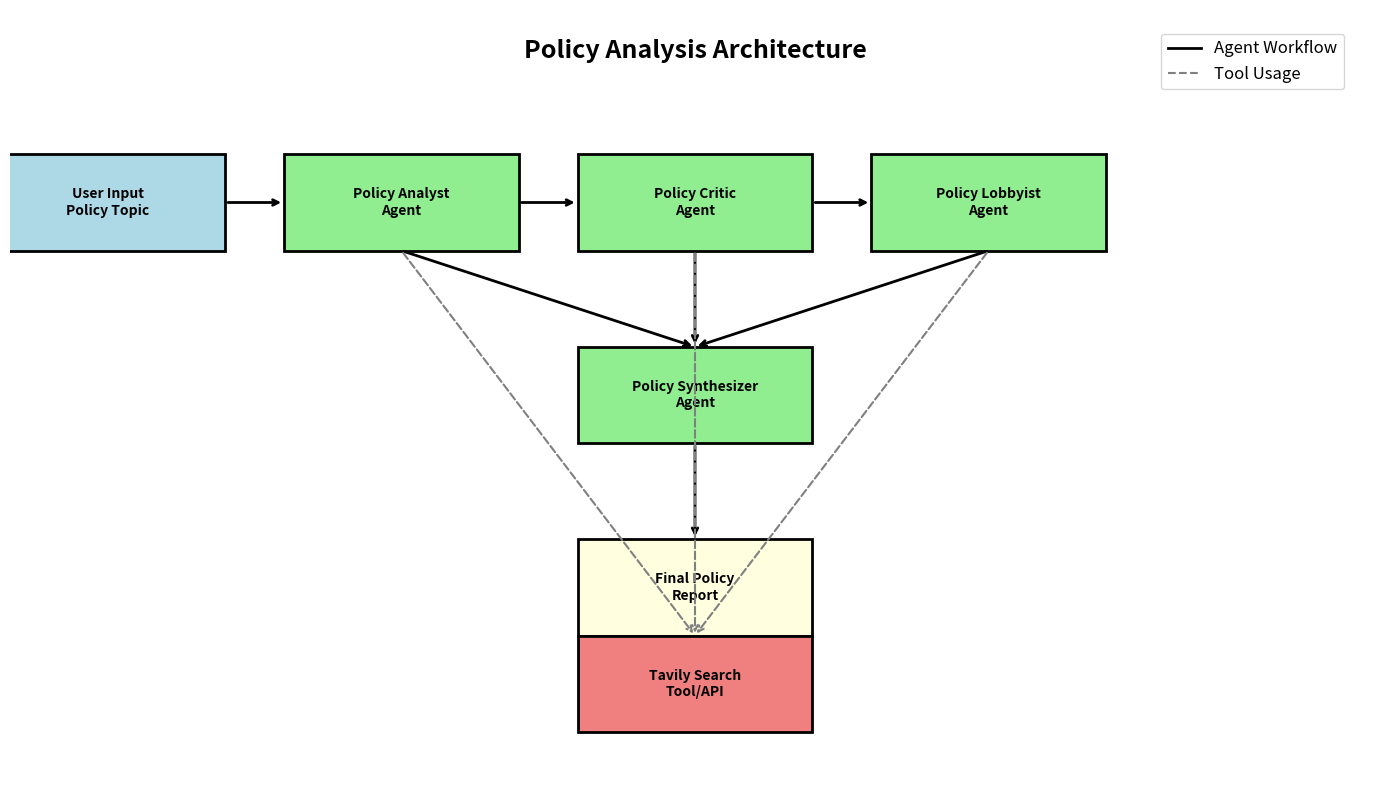
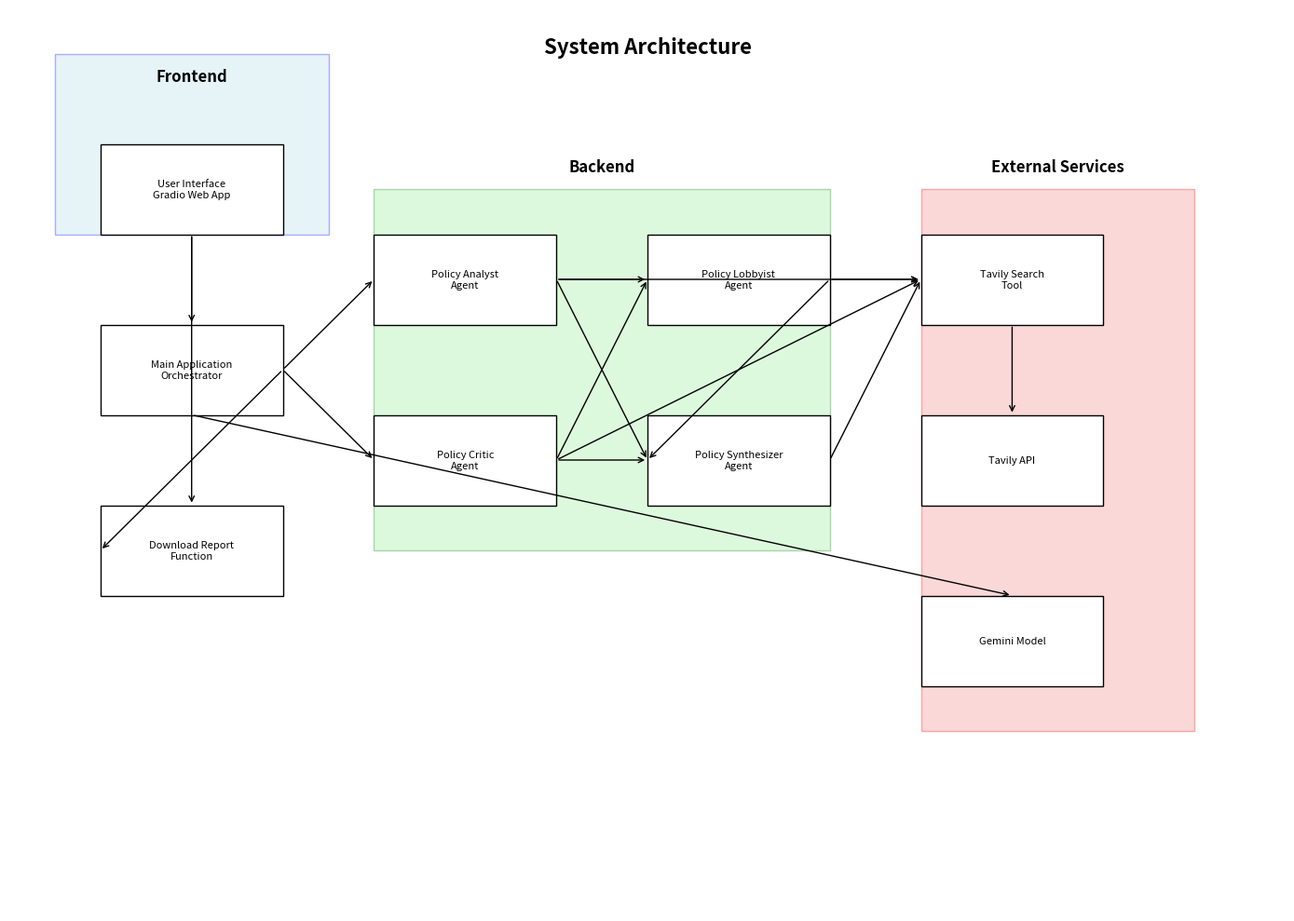

These charts were generated, in order, by the following Python code:
import matplotlib.pyplot as plt
import matplotlib.patches as patches
from matplotlib.lines import Line2D
import os

def create_policy_analysis_architecture():
    """Create policy analysis architecture diagram"""
    fig, ax = plt.subplots(1, 1, figsize=(14, 8))
    ax.set_xlim(0, 14)
    ax.set_ylim(0, 8)
    ax.axis('off')
    
    # Add title
    ax.text(7, 7.5, 'Policy Analysis Architecture', fontsize=18, fontweight='bold', ha='center')
    
    # Define positions for components
    positions = {
        'User Input': (1, 6),
        'Policy Analyst': (4, 6),
        'Policy Critic': (7, 6),
        'Policy Lobbyist': (10, 6),
        'Policy Synthesizer': (7, 4),
        'Final Report': (7, 2),
        'Tavily Search': (7, 1)
    }
    
    # Draw components
    components = {
        'User Input': {'color': 'lightblue', 'text': 'User Input\nPolicy Topic'},
        'Policy Analyst': {'color': 'lightgreen', 'text': 'Policy Analyst\nAgent'},
        'Policy Critic': {'color': 'lightgreen', 'text': 'Policy Critic\nAgent'},
        'Policy Lobbyist': {'color': 'lightgreen', 'text': 'Policy Lobbyist\nAgent'},
        'Policy Synthesizer': {'color': 'lightgreen', 'text': 'Policy Synthesizer\nAgent'},
        'Final Report': {'color': 'lightyellow', 'text': 'Final Policy\nReport'},
        'Tavily Search': {'color': 'lightcoral', 'text': 'Tavily Search\nTool/API'}
    }
    
    # Draw rectangles for components
    for name, pos in positions.items():
        x, y = pos
        component = components[name]
        
        # Draw rectangle
        rect = patches.Rectangle((x-1.2, y-0.5), 2.4, 1, linewidth=2, 
                                edgecolor='black', facecolor=component['color'])
        ax.add_patch(rect)
        
        # Add text
        ax.text(x, y, component['text'], ha='center', va='center', fontsize=10, fontweight='bold')
    
    # Draw arrows (workflow)
    arrow_props = dict(arrowstyle='->', lw=2, color='black')
    
    # Main workflow arrows
    ax.annotate('', xy=(4-1.2, 6), xytext=(1+1.2, 6), arrowprops=arrow_props)
    ax.annotate('', xy=(7-1.2, 6), xytext=(4+1.2, 6), arrowprops=arrow_props)
    ax.annotate('', xy=(10-1.2, 6), xytext=(7+1.2, 6), arrowprops=arrow_props)
    
    # Connect Synthesizer from all three agents
    ax.annotate('', xy=(7, 4+0.5), xytext=(4, 6-0.5), arrowprops=arrow_props)
    ax.annotate('', xy=(7, 4+0.5), xytext=(7, 6-0.5), arrowprops=arrow_props)
    ax.annotate('', xy=(7, 4+0.5), xytext=(10, 6-0.5), arrowprops=arrow_props)
    
    # Final report
    ax.annotate('', xy=(7, 2+0.5), xytext=(7, 4-0.5), arrowprops=arrow_props)
    
    # Tool usage arrows (dashed)
    dashed_arrow_props = dict(arrowstyle='->', lw=1.5, color='gray', linestyle='--')
    ax.annotate('', xy=(7, 1+0.5), xytext=(4, 6-0.5), arrowprops=dashed_arrow_props)
    ax.annotate('', xy=(7, 1+0.5), xytext=(7, 6-0.5), arrowprops=dashed_arrow_props)
    ax.annotate('', xy=(7, 1+0.5), xytext=(10, 6-0.5), arrowprops=dashed_arrow_props)
    
    # Add legend
    legend_elements = [
        Line2D([0], [0], color='black', lw=2, label='Agent Workflow'),
        Line2D([0], [0], color='gray', lw=1.5, linestyle='--', label='Tool Usage')
    ]
    ax.legend(handles=legend_elements, loc='upper right', bbox_to_anchor=(0.98, 0.98), fontsize=12)
    
    # Save the figure
    plt.tight_layout()
    plt.savefig('policy_analysis_architecture.png', dpi=300, bbox_inches='tight')
    plt.close()

def create_system_architecture():
    """Create system architecture diagram"""
    fig, ax = plt.subplots(1, 1, figsize=(14, 10))
    ax.set_xlim(0, 14)
    ax.set_ylim(0, 10)
    ax.axis('off')
    
    # Add title
    ax.text(7, 9.5, 'System Architecture', fontsize=16, fontweight='bold', ha='center')
    
    # Define positions for components
    positions = {
        'UI': (2, 8),
        'Main App': (2, 6),
        'Analyst': (5, 7),
        'Critic': (5, 5),
        'Lobbyist': (8, 7),
        'Synthesizer': (8, 5),
        'Tavily Tool': (11, 7),
        'Tavily API': (11, 5),
        'Gemini': (11, 3),
        'Download': (2, 4)  # New component for download functionality
    }
    
    # Draw components grouped by layers
    # Frontend
    frontend_rect = patches.Rectangle((0.5, 7.5), 3, 2, linewidth=1, 
                                     edgecolor='blue', facecolor='lightblue', alpha=0.3)
    ax.add_patch(frontend_rect)
    ax.text(2, 9.2, 'Frontend', fontsize=12, fontweight='bold', ha='center')
    
    # Backend
    backend_rect = patches.Rectangle((4, 4), 5, 4, linewidth=1, 
                                   edgecolor='green', facecolor='lightgreen', alpha=0.3)
    ax.add_patch(backend_rect)
    ax.text(6.5, 8.2, 'Backend', fontsize=12, fontweight='bold', ha='center')
    
    # External Services
    external_rect = patches.Rectangle((10, 2), 3, 6, linewidth=1, 
                                    edgecolor='red', facecolor='lightcoral', alpha=0.3)
    ax.add_patch(external_rect)
    ax.text(11.5, 8.2, 'External Services', fontsize=12, fontweight='bold', ha='center')
    
    # Component details
    components = {
        'UI': {'color': 'white', 'text': 'User Interface\nGradio Web App'},
        'Main App': {'color': 'white', 'text': 'Main Application\nOrchestrator'},
        'Analyst': {'color': 'white', 'text': 'Policy Analyst\nAgent'},
        'Critic': {'color': 'white', 'text': 'Policy Critic\nAgent'},
        'Lobbyist': {'color': 'white', 'text': 'Policy Lobbyist\nAgent'},
        'Synthesizer': {'color': 'white', 'text': 'Policy Synthesizer\nAgent'},
        'Tavily Tool': {'color': 'white', 'text': 'Tavily Search\nTool'},
        'Tavily API': {'color': 'white', 'text': 'Tavily API'},
        'Gemini': {'color': 'white', 'text': 'Gemini Model'},
        'Download': {'color': 'white', 'text': 'Download Report\nFunction'}  # New component
    }
    
    # Draw rectangles for components
    for name, pos in positions.items():
        x, y = pos
        component = components[name]
        
        # Draw rectangle
        rect = patches.Rectangle((x-1, y-0.5), 2, 1, linewidth=1, 
                                edgecolor='black', facecolor=component['color'])
        ax.add_patch(rect)
        
        # Add text
        ax.text(x, y, component['text'], ha='center', va='center', fontsize=8)
    
    # Draw connections
    arrow_props = dict(arrowstyle='->', lw=1, color='black')
    
    # UI to Main App
    ax.annotate('', xy=(2, 6+0.5), xytext=(2, 8-0.5), arrowprops=arrow_props)
    
    # Main App to Agents
    ax.annotate('', xy=(5-1, 7), xytext=(2+1, 6), arrowprops=arrow_props)
    ax.annotate('', xy=(5-1, 5), xytext=(2+1, 6), arrowprops=arrow_props)
    
    # Connect Lobbyist from both Analyst and Critic
    ax.annotate('', xy=(8-1, 7), xytext=(5+1, 7), arrowprops=arrow_props)  # Analyst to Lobbyist
    ax.annotate('', xy=(8-1, 7), xytext=(5+1, 5), arrowprops=arrow_props)  # Critic to Lobbyist
    
    # Connect Synthesizer from all agents
    ax.annotate('', xy=(8-1, 5), xytext=(5+1, 7), arrowprops=arrow_props)  # Analyst to Synthesizer
    ax.annotate('', xy=(8-1, 5), xytext=(5+1, 5), arrowprops=arrow_props)  # Critic to Synthesizer
    ax.annotate('', xy=(8-1, 5), xytext=(8+1, 7), arrowprops=arrow_props)  # Lobbyist to Synthesizer
    
    # Agents to Tools
    ax.annotate('', xy=(11-1, 7), xytext=(5+1, 7), arrowprops=arrow_props)
    ax.annotate('', xy=(11-1, 7), xytext=(5+1, 5), arrowprops=arrow_props)
    ax.annotate('', xy=(11-1, 7), xytext=(8+1, 7), arrowprops=arrow_props)
    ax.annotate('', xy=(11-1, 7), xytext=(8+1, 5), arrowprops=arrow_props)
    
    # Tools to APIs
    ax.annotate('', xy=(11, 5+0.5), xytext=(11, 7-0.5), arrowprops=arrow_props)
    ax.annotate('', xy=(11, 3+0.5), xytext=(2, 6-0.5), arrowprops=arrow_props)
    
    # Main App to Download function
    ax.annotate('', xy=(2-1, 4), xytext=(2+1, 6), arrowprops=arrow_props)
    
    # UI to Download button
    ax.annotate('', xy=(2, 4+0.5), xytext=(2, 8-0.5), arrowprops=arrow_props)
    
    # Save the figure
    plt.tight_layout()
    plt.savefig('system_architecture.png', dpi=300, bbox_inches='tight')
    plt.close()

if __name__ == "__main__":
    create_policy_analysis_architecture()
    create_system_architecture()
    print("Architecture diagrams generated successfully!")
